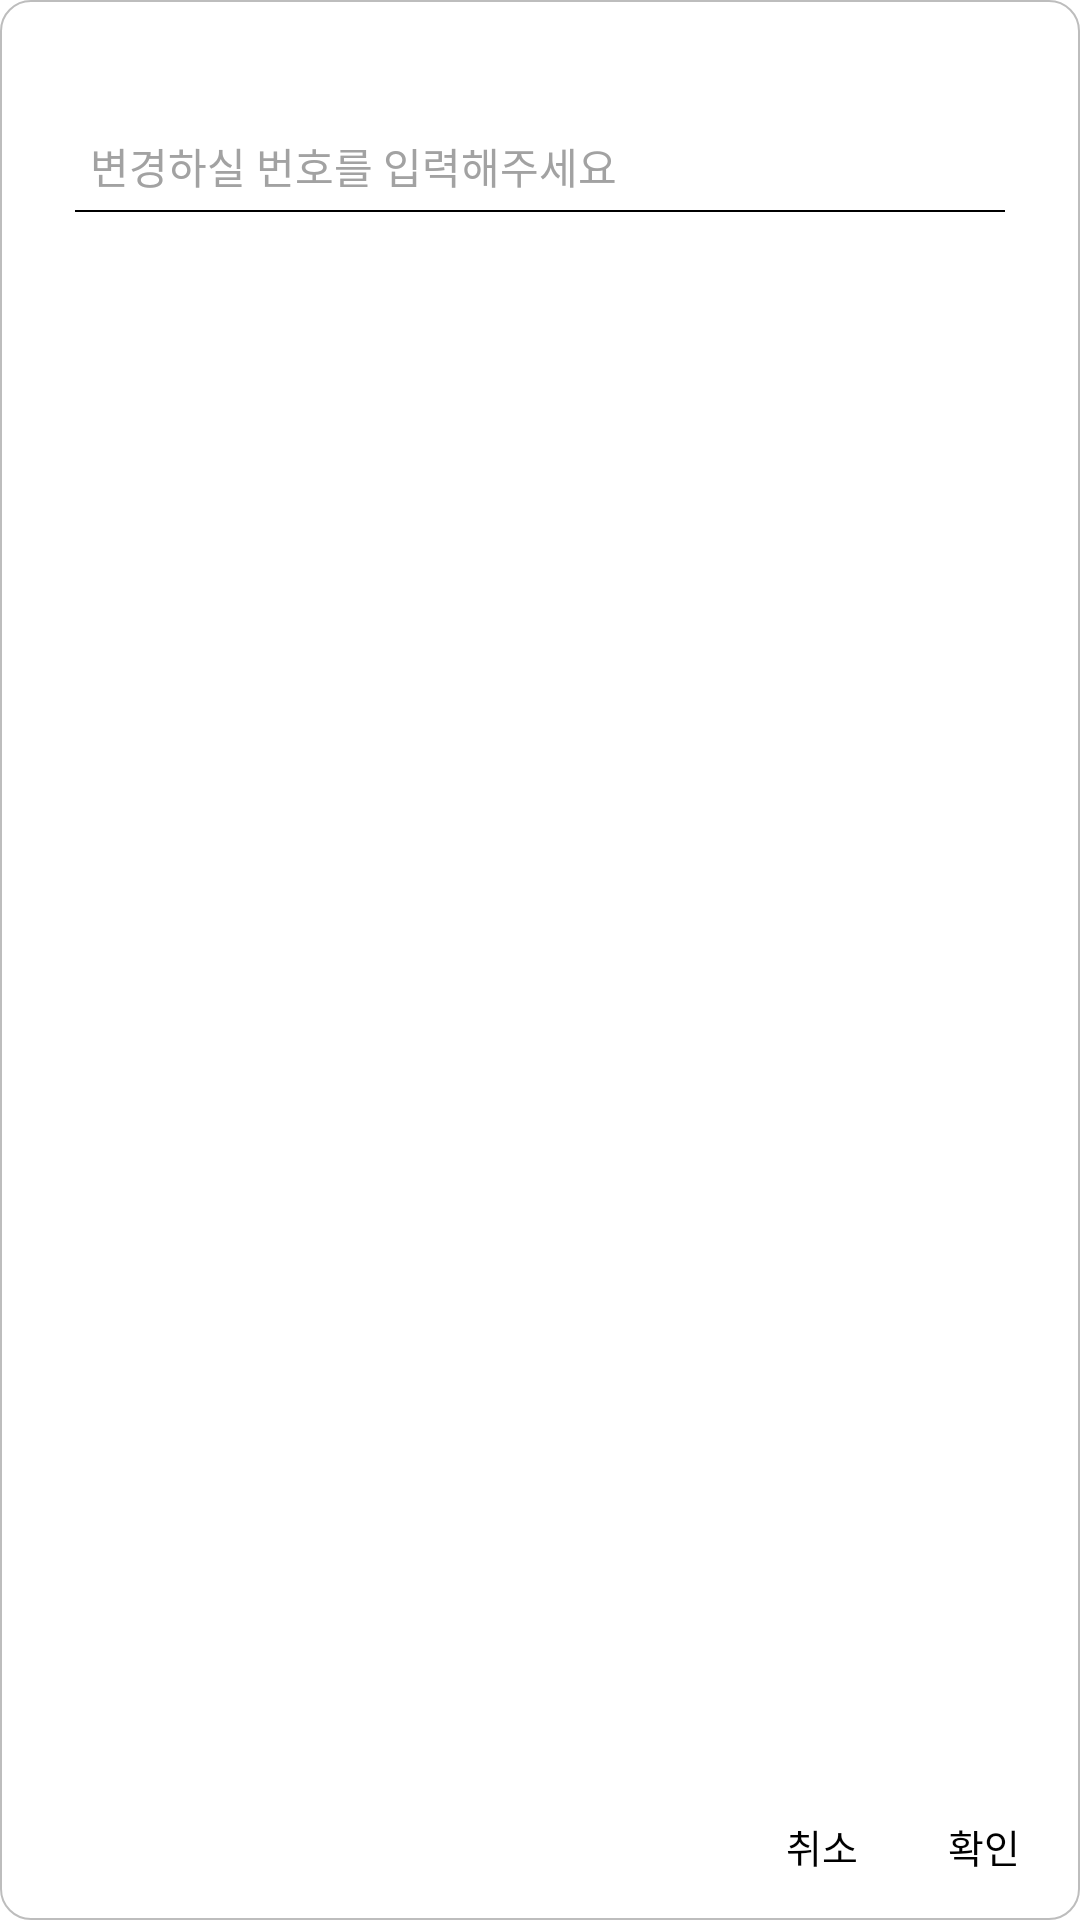

Layout XML and referenced resources for this Android screen:
<!-- AndroidManifest.xml: application theme Theme.Plant_IOT_Tablet2 -->
<!-- res/layout/dialog_phone_revise.xml -->
<?xml version="1.0" encoding="utf-8"?>
<RelativeLayout xmlns:android="http://schemas.android.com/apk/res/android"
    xmlns:app="http://schemas.android.com/apk/res-auto"
    xmlns:tools="http://schemas.android.com/tools"
    android:layout_width="@dimen/size_400dp"
    android:layout_height="@dimen/size_160dp"
    android:background="@drawable/dialog_layout"
    tools:context=".Activity_PhoneRevise">

    <RelativeLayout
        android:layout_width="match_parent"
        android:layout_height="match_parent">

        <RelativeLayout
            android:layout_width="match_parent"
            android:layout_height="wrap_content"
            android:layout_centerHorizontal="true"
            android:layout_marginLeft="@dimen/size_25dp"
            android:layout_marginTop="@dimen/size_40dp"
            android:layout_marginRight="@dimen/size_25dp"
            android:background="@drawable/dialog_edit_layout"
            android:orientation="horizontal">

            <EditText
                android:id="@+id/edit"
                android:layout_width="match_parent"
                android:layout_height="wrap_content"
                android:layout_marginStart="@dimen/size_5dp"
                android:layout_marginTop="@dimen/size_5dp"
                android:layout_marginEnd="@dimen/size_5dp"
                android:layout_marginRight="@dimen/size_5dp"
                android:layout_marginBottom="@dimen/size_5dp"
                android:layout_toLeftOf="@+id/editNull"
                android:background="@drawable/edit_layout"
                android:fontFamily="@font/main_font"
                android:hint="변경하실 번호를 입력해주세요"
                android:inputType="number"
                android:maxLength="11"
                android:textColor="#000000"
                android:textColorHint="#A2A2A2"
                android:textSize="@dimen/size_14dp" />

            <ImageView
                android:id="@+id/editNull"
                android:layout_width="@dimen/size_25dp"
                android:layout_height="@dimen/size_25dp"
                android:layout_alignParentEnd="true"
                android:layout_alignParentRight="true"
                android:layout_centerVertical="true" />

        </RelativeLayout>

        <LinearLayout
            android:layout_width="wrap_content"
            android:layout_height="wrap_content"
            android:layout_alignParentEnd="true"
            android:layout_alignParentRight="true"
            android:layout_alignParentBottom="true"
            android:layout_marginRight="@dimen/size_20dp"
            android:layout_marginBottom="@dimen/size_15dp">

            <TextView
                android:id="@+id/button_cancel"
                android:layout_width="wrap_content"
                android:layout_height="wrap_content"
                android:fontFamily="@font/main_font"
                android:text="취소"
                android:textColor="#000000"
                android:textSize="@dimen/size_13dp" />

            <TextView
                android:id="@+id/button_apply"
                android:layout_width="wrap_content"
                android:layout_height="wrap_content"
                android:layout_marginLeft="@dimen/size_30dp"
                android:fontFamily="@font/main_font"
                android:text="확인"
                android:textColor="#000000"
                android:textSize="@dimen/size_13dp" />
        </LinearLayout>
    </RelativeLayout>

</RelativeLayout>
<!-- resources referenced by this layout -->
<resources>
  <dimen name="size_13dp">19.5px</dimen>
  <dimen name="size_14dp">21px</dimen>
  <dimen name="size_15dp">22.5px</dimen>
  <dimen name="size_160dp">240px</dimen>
  <dimen name="size_20dp">30px</dimen>
  <dimen name="size_25dp">37.5px</dimen>
  <dimen name="size_30dp">45px</dimen>
  <dimen name="size_400dp">600px</dimen>
  <dimen name="size_40dp">60px</dimen>
  <dimen name="size_5dp">7.5px</dimen>
  <!-- drawable dialog_edit_layout (drawable-v24) -->
  <?xml version="1.0" encoding="utf-8"?>
  <layer-list xmlns:android="http://schemas.android.com/apk/res/android" >
  
      <item
          android:left="-5dp"
          android:right="-5dp"
          android:top="-5dp">
          <shape android:shape="rectangle" >
              <solid android:color="#ffffff" />
  
              <stroke
                  android:width="0.5dp"
                  android:color="#000000" />
          </shape>
      </item>
  
  </layer-list>
  <!-- drawable dialog_layout (drawable-v24) -->
  <?xml version="1.0" encoding="utf-8"?>
  <shape xmlns:android="http://schemas.android.com/apk/res/android"
      android:shape="rectangle">
      <stroke
          android:color="#BDBDBD"
          android:width="0.5dp"/>
      <solid
          android:color="#FFFFFF"/>
      <size
          android:width="20dp"
          android:height="20dp" />
      <corners android:radius="10dp" />
  </shape>
  <style name="Theme.Plant_IOT_Tablet2" parent="Theme.MaterialComponents.DayNight.DarkActionBar">
          
          <item name="colorPrimary">#84A56C</item>
          <item name="colorPrimaryVariant">#84A56C</item>
          <item name="colorOnPrimary">#84A56C</item>
          
          <item name="colorSecondary">#6A9562</item>
          <item name="colorSecondaryVariant">#84A56C</item>
          <item name="colorOnSecondary">#84A56C</item>
          
          <item name="android:statusBarColor">?attr/colorPrimaryVariant</item>
          
          <item name="windowNoTitle">true</item>
          <item name="android:windowLightStatusBar" tools:targetApi="m">true</item>
      </style>
</resources>
